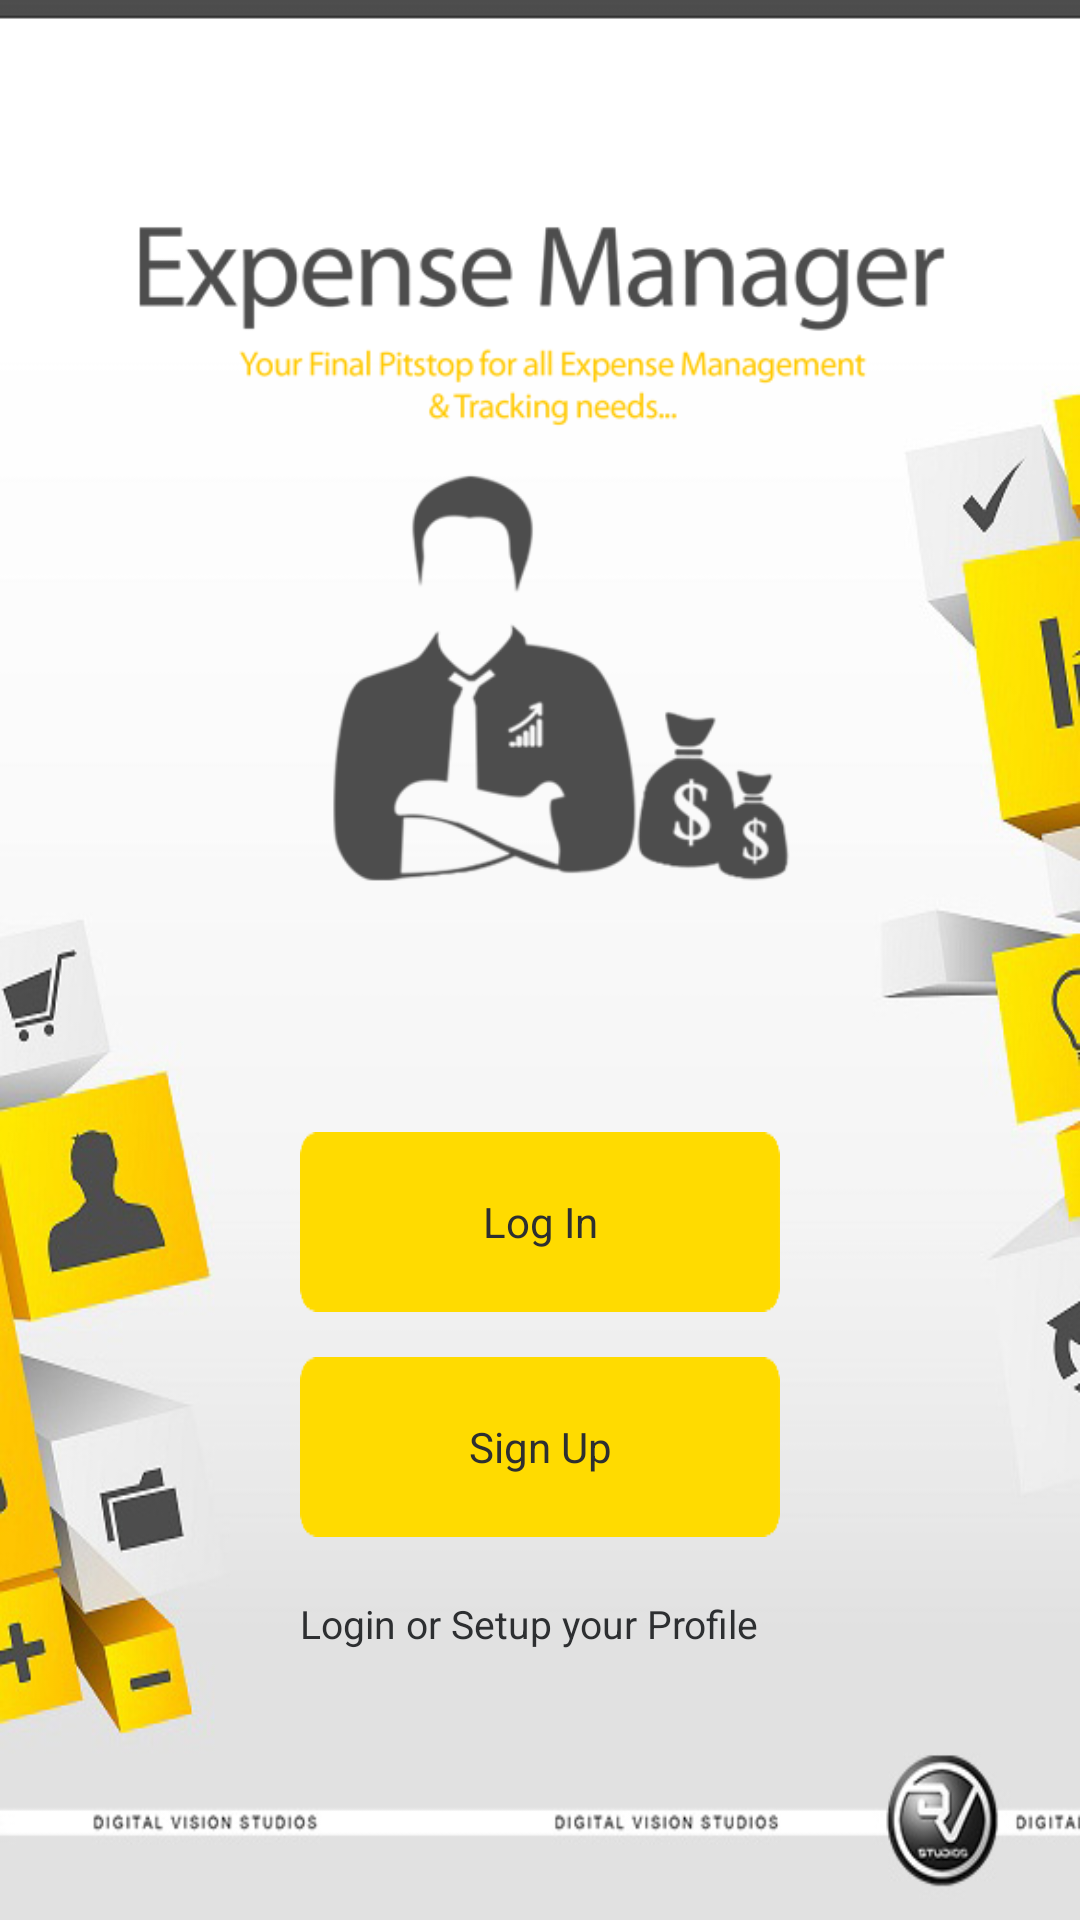

Write the Android layout XML for this screen, with the resource values it uses.
<!-- AndroidManifest.xml: application theme AppTheme -->
<!-- res/layout/activity_sec_homescreen.xml -->
<RelativeLayout xmlns:android="http://schemas.android.com/apk/res/android"
    xmlns:tools="http://schemas.android.com/tools"
    android:layout_width="match_parent"
    android:layout_height="match_parent"
    android:layout_centerVertical="true"
    android:background="@drawable/gradient1b"
    tools:context=".SecHomescreen" >

     <Button
         android:id="@+id/button1"
         android:layout_width="160dp"
         android:layout_height="60dp"
         android:layout_centerHorizontal="true"
         android:layout_above="@+id/button2"
         android:layout_marginBottom="15dp"
         android:background="@drawable/custombutton"
         
         android:text="@string/button1"
         android:gravity="center"
         android:textColor="#2d2f31" />
     <Button
         android:id="@+id/button2"
         android:layout_width="160dp"
         android:layout_height="60dp"
         android:layout_above="@+id/spclmsg"         
         android:layout_centerHorizontal="true"
         android:layout_marginBottom="20dp"
         android:background="@drawable/custombutton"
         android:gravity="center"
         android:text="@string/button2"
         android:textColor="#2d2f31" />

     <ImageView
         android:id="@+id/imageView1"
         android:layout_width="wrap_content"
         android:layout_height="wrap_content"
         android:layout_alignParentTop="true"
         android:layout_centerHorizontal="true"
         android:layout_above="@+id/button1"
         android:layout_marginTop="20dp"
         android:layout_marginRight="30dp"
         android:layout_marginLeft="30dp"
         android:layout_marginBottom="30dp"
         android:layout_alignParentLeft="true"
         android:layout_alignParentRight="true"
         android:src="@drawable/main" android:contentDescription="@string/logo"/>

     <ImageView
         android:id="@+id/imageView2"
         android:layout_width="match_parent"
         android:layout_centerHorizontal="true"
         android:layout_height="50dp"
         android:layout_marginBottom="10dp"
         android:layout_alignParentBottom="true"
         android:layout_alignParentLeft="true"
         android:contentDescription="@string/footer"
          />

     <TextView
         android:id="@+id/spclmsg"
         android:layout_width="160dp"
         android:layout_height="wrap_content"
         android:layout_above="@+id/imageView2"
         android:layout_alignRight="@+id/button2"
         android:layout_centerHorizontal="true"
         android:layout_marginBottom="30dp"
         android:text="@string/loginmsg"
         android:textColor="#2d2f31"
         android:textSize="13sp" />

     </RelativeLayout>
<!-- resources referenced by this layout -->
<resources>
  <!-- drawable custombutton (drawable-hdpi) -->
  <?xml version="1.0" encoding="utf-8"?>
  <selector xmlns:android="http://schemas.android.com/apk/res/android">
      <item android:drawable="@drawable/pressedbutton"
            android:state_pressed="true" />
      <item android:drawable="@drawable/basicbutton"
            android:state_focused="true" />
      <item android:drawable="@drawable/basicbutton" />
  </selector>
  <!-- drawable gradient1b: jpg bitmap (drawable-hdpi, 68136 bytes) -->
  <!-- drawable main: png bitmap (drawable-mdpi, 38991 bytes) -->
  <string name="button1">Log In</string>
  <string name="button2">Sign Up</string>
  <string name="footer">footer</string>
  <string name="loginmsg">Login or Setup your Profile</string>
  <string name="logo">Main Logo</string>
  <style name="AppTheme" parent="AppBaseTheme">
          
      </style>
  <!-- drawable pressedbutton: png bitmap (drawable-mdpi, 3259 bytes) -->
  <!-- drawable basicbutton: png bitmap (drawable-ldpi, 3261 bytes) -->
  <style name="AppBaseTheme" parent="android:Theme.Light">
          
      </style>
</resources>
